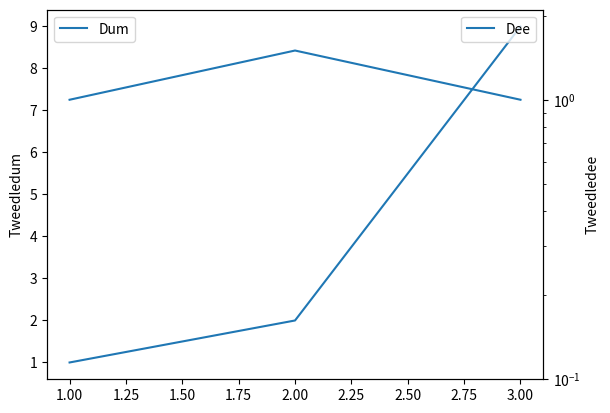

The matplotlib source for this figure:
#!/usr/bin/env python
import matplotlib.pyplot as plt

fig, ax = plt.subplots()
twinx = ax.twinx()
ax.plot([1.0, 2.0, 3.0], [1.0, 2.0, 9.0], label='Dum')
twinx.semilogy([1.0, 2.0, 3.0], [1.0, 1.5, 1.0], label='Dee')
ax.set_ylabel("Tweedledum")
twinx.set_ylabel("Tweedledee")
twinx.set_ylim(0.1, 2.1)
ax.legend(loc="upper left")
twinx.legend(loc="upper right")
plt.savefig("twinx.png")
